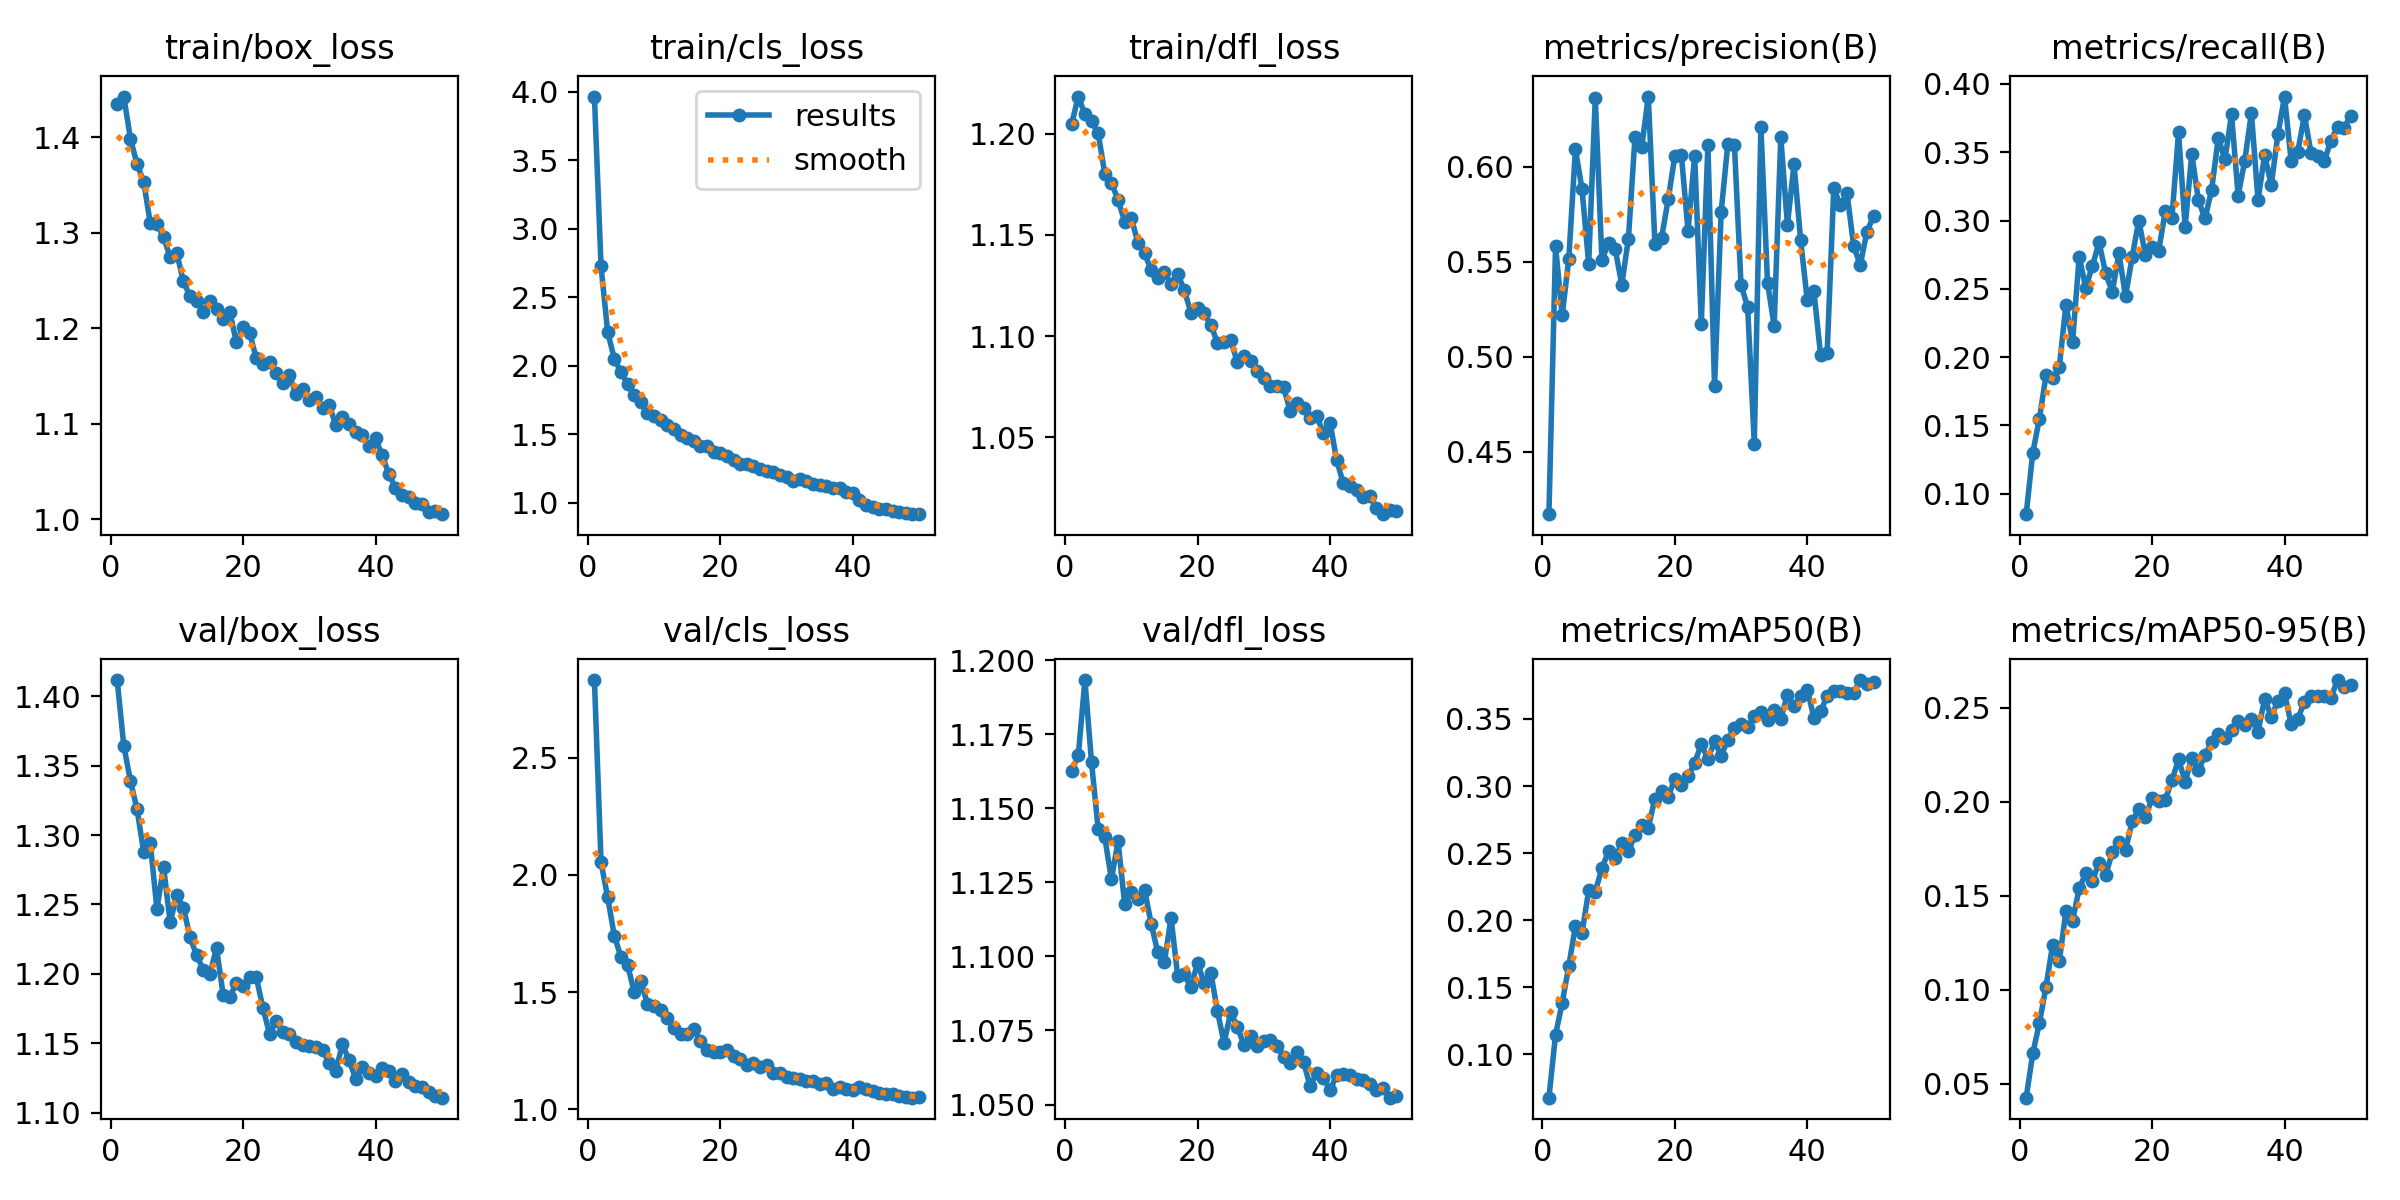

The table this chart was drawn from, first rows:
epoch, time, train/box_loss, train/cls_loss, train/dfl_loss, metrics/precision(B), metrics/recall(B), metrics/mAP50(B), metrics/mAP50-95(B), val/box_loss, val/cls_loss, val/dfl_loss, lr/pg0, lr/pg1, lr/pg2
1, 888.3, 1.435, 3.965, 1.205, 0.417, 0.08493, 0.06758, 0.04258, 1.412, 2.831, 1.163, 0.0001324, 0.0001324, 0.0001324
2, 954.5, 1.443, 2.726, 1.218, 0.5582, 0.13, 0.1145, 0.06618, 1.364, 2.053, 1.168, 0.0002605, 0.0002605, 0.0002605
3, 1019, 1.399, 2.245, 1.21, 0.5217, 0.155, 0.1382, 0.08239, 1.339, 1.904, 1.193, 0.0003833, 0.0003833, 0.0003833
4, 1084, 1.372, 2.052, 1.206, 0.5515, 0.1867, 0.1658, 0.1017, 1.319, 1.741, 1.165, 0.0003762, 0.0003762, 0.0003762
5, 1150, 1.354, 1.954, 1.2, 0.6093, 0.1843, 0.1956, 0.1241, 1.288, 1.65, 1.143, 0.0003683, 0.0003683, 0.0003683
6, 1214, 1.31, 1.868, 1.18, 0.5881, 0.1927, 0.1906, 0.1152, 1.294, 1.615, 1.14, 0.0003604, 0.0003604, 0.0003604
7, 1281, 1.31, 1.784, 1.176, 0.549, 0.2382, 0.2221, 0.1419, 1.247, 1.501, 1.126, 0.0003525, 0.0003525, 0.0003525
8, 1347, 1.295, 1.734, 1.167, 0.636, 0.2108, 0.2212, 0.1368, 1.277, 1.546, 1.139, 0.0003446, 0.0003446, 0.0003446
9, 1413, 1.275, 1.655, 1.157, 0.5509, 0.2732, 0.2388, 0.1539, 1.237, 1.451, 1.118, 0.0003366, 0.0003366, 0.0003366
10, 1479, 1.279, 1.635, 1.158, 0.5599, 0.2509, 0.2512, 0.1619, 1.257, 1.441, 1.122, 0.0003287, 0.0003287, 0.0003287
11, 1547, 1.249, 1.605, 1.146, 0.5566, 0.2669, 0.2464, 0.1579, 1.248, 1.422, 1.12, 0.0003208, 0.0003208, 0.0003208
12, 1612, 1.234, 1.568, 1.141, 0.538, 0.2839, 0.2572, 0.1676, 1.226, 1.388, 1.122, 0.0003129, 0.0003129, 0.0003129
13, 1678, 1.228, 1.536, 1.133, 0.5622, 0.2616, 0.2515, 0.161, 1.213, 1.348, 1.111, 0.000305, 0.000305, 0.000305
14, 1742, 1.217, 1.492, 1.129, 0.6159, 0.2477, 0.2635, 0.1731, 1.203, 1.319, 1.101, 0.000297, 0.000297, 0.000297
15, 1810, 1.229, 1.471, 1.131, 0.6102, 0.2759, 0.2707, 0.1785, 1.2, 1.32, 1.098, 0.0002891, 0.0002891, 0.0002891
16, 1876, 1.22, 1.453, 1.126, 0.637, 0.2446, 0.2691, 0.1743, 1.218, 1.344, 1.113, 0.0002812, 0.0002812, 0.0002812
17, 1940, 1.21, 1.412, 1.131, 0.5596, 0.2731, 0.2906, 0.1896, 1.185, 1.29, 1.093, 0.0002733, 0.0002733, 0.0002733
18, 2007, 1.217, 1.411, 1.123, 0.5624, 0.2999, 0.296, 0.1961, 1.183, 1.252, 1.094, 0.0002654, 0.0002654, 0.0002654
19, 2073, 1.185, 1.372, 1.112, 0.5828, 0.2748, 0.2919, 0.1918, 1.194, 1.246, 1.09, 0.0002574, 0.0002574, 0.0002574
20, 2141, 1.201, 1.364, 1.114, 0.6056, 0.2806, 0.3051, 0.2021, 1.191, 1.244, 1.098, 0.0002495, 0.0002495, 0.0002495
21, 2206, 1.195, 1.343, 1.111, 0.6059, 0.2778, 0.3009, 0.2004, 1.197, 1.251, 1.091, 0.0002416, 0.0002416, 0.0002416
22, 2272, 1.169, 1.314, 1.106, 0.5663, 0.3069, 0.3071, 0.201, 1.198, 1.226, 1.095, 0.0002337, 0.0002337, 0.0002337
23, 2338, 1.163, 1.285, 1.097, 0.6058, 0.3019, 0.3173, 0.2114, 1.175, 1.213, 1.082, 0.0002258, 0.0002258, 0.0002258
24, 2404, 1.164, 1.28, 1.097, 0.5173, 0.3645, 0.331, 0.2226, 1.157, 1.188, 1.071, 0.0002178, 0.0002178, 0.0002178
25, 2470, 1.153, 1.269, 1.098, 0.6114, 0.2954, 0.3204, 0.2107, 1.166, 1.197, 1.081, 0.0002099, 0.0002099, 0.0002099
26, 2536, 1.143, 1.245, 1.087, 0.4843, 0.3489, 0.3332, 0.2233, 1.158, 1.179, 1.076, 0.000202, 0.000202, 0.000202
27, 2602, 1.151, 1.234, 1.09, 0.5763, 0.3148, 0.3225, 0.2167, 1.156, 1.189, 1.07, 0.0001941, 0.0001941, 0.0001941
28, 2668, 1.131, 1.226, 1.088, 0.6117, 0.3015, 0.3346, 0.2249, 1.151, 1.153, 1.073, 0.0001862, 0.0001862, 0.0001862
29, 2736, 1.136, 1.202, 1.083, 0.6116, 0.3226, 0.3431, 0.2318, 1.149, 1.155, 1.07, 0.0001782, 0.0001782, 0.0001782
30, 2802, 1.125, 1.187, 1.079, 0.5378, 0.3608, 0.3465, 0.2359, 1.148, 1.137, 1.071, 0.0001703, 0.0001703, 0.0001703
31, 2867, 1.128, 1.159, 1.075, 0.5261, 0.3447, 0.344, 0.2339, 1.147, 1.132, 1.072, 0.0001624, 0.0001624, 0.0001624
32, 2933, 1.117, 1.175, 1.076, 0.4542, 0.3777, 0.3521, 0.2385, 1.145, 1.127, 1.07, 0.0001545, 0.0001545, 0.0001545
33, 2999, 1.12, 1.156, 1.075, 0.621, 0.3183, 0.3555, 0.2429, 1.136, 1.12, 1.066, 0.0001466, 0.0001466, 0.0001466
34, 3067, 1.099, 1.139, 1.063, 0.5389, 0.3439, 0.3493, 0.2408, 1.13, 1.119, 1.064, 0.0001386, 0.0001386, 0.0001386
35, 3132, 1.107, 1.128, 1.067, 0.5162, 0.3787, 0.3564, 0.2443, 1.149, 1.11, 1.068, 0.0001307, 0.0001307, 0.0001307
36, 3198, 1.099, 1.122, 1.065, 0.6156, 0.315, 0.3502, 0.2374, 1.138, 1.111, 1.064, 0.0001228, 0.0001228, 0.0001228
37, 3264, 1.091, 1.104, 1.059, 0.5694, 0.3481, 0.3679, 0.2548, 1.124, 1.085, 1.056, 0.0001149, 0.0001149, 0.0001149
38, 3330, 1.088, 1.108, 1.06, 0.6014, 0.326, 0.3598, 0.2453, 1.133, 1.094, 1.061, 0.000107, 0.000107, 0.000107
39, 3396, 1.077, 1.075, 1.052, 0.5613, 0.363, 0.3671, 0.2537, 1.128, 1.087, 1.059, 9.904e-05, 9.904e-05, 9.904e-05
40, 3461, 1.085, 1.073, 1.057, 0.5297, 0.3908, 0.3719, 0.2578, 1.126, 1.084, 1.055, 9.112e-05, 9.112e-05, 9.112e-05
41, 3528, 1.067, 1.02, 1.039, 0.5346, 0.3434, 0.3511, 0.2413, 1.132, 1.096, 1.06, 8.32e-05, 8.32e-05, 8.32e-05
42, 3591, 1.047, 0.9838, 1.027, 0.501, 0.3505, 0.3557, 0.2442, 1.13, 1.088, 1.06, 7.528e-05, 7.528e-05, 7.528e-05
43, 3654, 1.033, 0.9657, 1.026, 0.5019, 0.3769, 0.3671, 0.2531, 1.123, 1.076, 1.06, 6.736e-05, 6.736e-05, 6.736e-05
44, 3718, 1.026, 0.9574, 1.024, 0.5886, 0.3497, 0.3706, 0.2566, 1.128, 1.071, 1.058, 5.944e-05, 5.944e-05, 5.944e-05
45, 3779, 1.024, 0.9509, 1.021, 0.5797, 0.3472, 0.3708, 0.2563, 1.122, 1.065, 1.058, 5.152e-05, 5.152e-05, 5.152e-05
46, 3842, 1.017, 0.9403, 1.021, 0.586, 0.3435, 0.369, 0.2563, 1.119, 1.064, 1.057, 4.36e-05, 4.36e-05, 4.36e-05
47, 3905, 1.016, 0.9317, 1.015, 0.5584, 0.3585, 0.3697, 0.2553, 1.118, 1.056, 1.055, 3.568e-05, 3.568e-05, 3.568e-05
48, 3970, 1.008, 0.9215, 1.012, 0.5481, 0.3685, 0.379, 0.2648, 1.115, 1.052, 1.055, 2.776e-05, 2.776e-05, 2.776e-05
49, 4033, 1.008, 0.9212, 1.014, 0.5659, 0.3681, 0.3761, 0.2609, 1.112, 1.049, 1.052, 1.984e-05, 1.984e-05, 1.984e-05
50, 4097, 1.005, 0.9163, 1.014, 0.5739, 0.3768, 0.3778, 0.2624, 1.111, 1.051, 1.053, 1.192e-05, 1.192e-05, 1.192e-05
